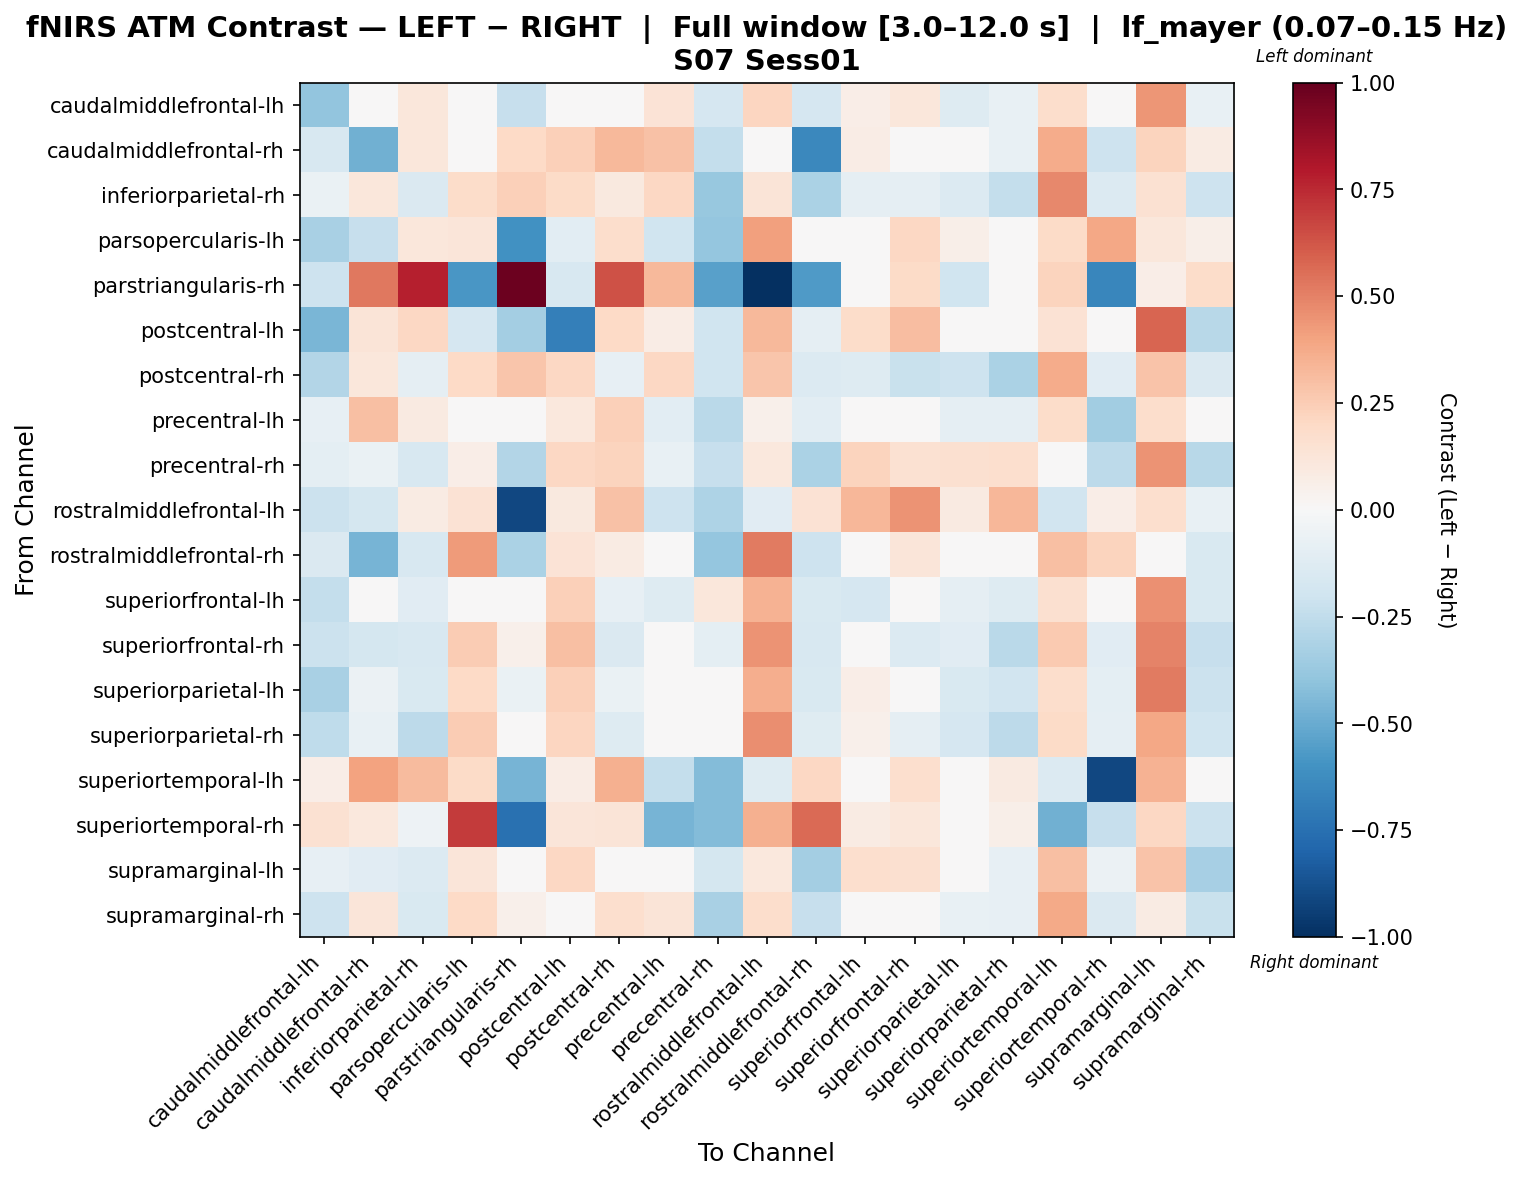

The data file committed next to this chart (first rows):
, caudalmiddlefrontal-lh, caudalmiddlefrontal-rh, inferiorparietal-rh, parsopercularis-lh, parstriangularis-rh, postcentral-lh, postcentral-rh, precentral-lh, precentral-rh, rostralmiddlefrontal-lh, rostralmiddlefrontal-rh, superiorfrontal-lh, superiorfrontal-rh, superiorparietal-lh, superiorparietal-rh, superiortemporal-lh, superiortemporal-rh, supramarginal-lh, supramarginal-rh
caudalmiddlefrontal-lh, -0.3974, -0.006641, 0.1146, 0.03038, -0.2317, 0.01324, -0.01646, 0.1357, -0.1664, 0.2153, -0.1697, 0.06339, 0.113, -0.1287, -0.07633, 0.1791, -0.04148, 0.4424, -0.07237
caudalmiddlefrontal-rh, -0.164, -0.4813, 0.117, -0.04657, 0.2003, 0.24, 0.326, 0.2941, -0.2411, -0.0194, -0.6425, 0.0725, -0.03055, -0.02101, -0.07234, 0.3719, -0.205, 0.2198, 0.08209
inferiorparietal-rh, -0.06528, 0.1156, -0.1456, 0.1867, 0.2383, 0.1937, 0.0971, 0.2088, -0.3796, 0.1312, -0.3137, -0.09369, -0.08621, -0.1353, -0.2373, 0.4804, -0.1399, 0.1508, -0.2061
parsopercularis-lh, -0.3233, -0.2304, 0.1171, 0.1225, -0.6049, -0.1069, 0.1794, -0.1996, -0.3896, 0.4087, -0.008281, -0.02086, 0.2088, 0.05571, 0.0446, 0.1939, 0.3834, 0.1126, 0.05717
parstriangularis-rh, -0.2043, 0.5244, 0.7776, -0.5793, 0.978, -0.1621, 0.6329, 0.3222, -0.5417, -1.0, -0.5631, 0.0, 0.1882, -0.202, 0.0, 0.2244, -0.6506, 0.06954, 0.1858
postcentral-lh, -0.4534, 0.1301, 0.2032, -0.1668, -0.342, -0.682, 0.1961, 0.07085, -0.1959, 0.3215, -0.09163, 0.1857, 0.3081, 0.04002, 0.01751, 0.1462, 0.005307, 0.5832, -0.2761
postcentral-rh, -0.2953, 0.111, -0.08828, 0.1954, 0.2749, 0.2043, -0.07938, 0.2075, -0.2011, 0.2775, -0.1345, -0.1265, -0.2231, -0.2032, -0.3138, 0.3677, -0.1112, 0.2834, -0.1454
precentral-lh, -0.08237, 0.3002, 0.08855, 0.0493, -0.04879, 0.1082, 0.2376, -0.1057, -0.2712, 0.05418, -0.1084, -0.04916, 0.03441, -0.08746, -0.08789, 0.1867, -0.344, 0.1754, -0.0494
precentral-rh, -0.09773, -0.06848, -0.1618, 0.06813, -0.2963, 0.2098, 0.2216, -0.07339, -0.2337, 0.1033, -0.3128, 0.2201, 0.1495, 0.1592, 0.1658, 0.03404, -0.261, 0.4479, -0.2743
rostralmiddlefrontal-lh, -0.2154, -0.179, 0.08303, 0.1481, -0.9129, 0.1008, 0.2964, -0.2085, -0.31, -0.1145, 0.1456, 0.329, 0.4524, 0.0878, 0.3332, -0.1933, 0.06702, 0.1669, -0.07692
rostralmiddlefrontal-rh, -0.1472, -0.4647, -0.164, 0.4262, -0.316, 0.1333, 0.08279, -0.01396, -0.3887, 0.5191, -0.2064, 0.04728, 0.1213, 0.01429, -0.001861, 0.2974, 0.2193, -0.008558, -0.1495
superiorfrontal-lh, -0.2386, -0.01405, -0.1097, 8.916429890313727e-05, 0.0, 0.2351, -0.08334, -0.1323, 0.1128, 0.3504, -0.1508, -0.1656, -0.04644, -0.08655, -0.1267, 0.1634, -0.01016, 0.4553, -0.1529
superiorfrontal-rh, -0.2111, -0.1764, -0.1636, 0.2561, 0.05266, 0.304, -0.1434, 0.01688, -0.1008, 0.4511, -0.1565, -0.02993, -0.1361, -0.1125, -0.2673, 0.2611, -0.113, 0.4959, -0.2269
superiorparietal-lh, -0.3226, -0.05876, -0.1508, 0.197, -0.06353, 0.2391, -0.06604, 0.01697, -0.04583, 0.3638, -0.1561, 0.064, -0.04526, -0.1548, -0.1946, 0.1731, -0.09682, 0.5161, -0.215
superiorparietal-rh, -0.2535, -0.07268, -0.2648, 0.2537, 0.0, 0.2144, -0.129, 0.043, 0.03593, 0.4661, -0.1187, 0.05258, -0.08833, -0.1689, -0.2642, 0.1939, -0.08787, 0.3904, -0.2021
superiortemporal-lh, 0.06481, 0.4062, 0.3164, 0.1946, -0.4676, 0.07352, 0.3547, -0.2383, -0.4324, -0.1289, 0.2077, 0.04306, 0.1685, -0.004363, 0.09195, -0.1347, -0.9066, 0.3512, 0.0401
superiortemporal-rh, 0.149, 0.1077, -0.05226, 0.7007, -0.7456, 0.1221, 0.1317, -0.4652, -0.4309, 0.3583, 0.5687, 0.08164, 0.1147, 0.01689, 0.05881, -0.477, -0.2306, 0.2086, -0.2172
supramarginal-lh, -0.08403, -0.115, -0.1383, 0.1234, -0.03992, 0.2032, -0.004505, 0.001791, -0.1772, 0.1016, -0.3415, 0.1709, 0.1617, 0.02997, -0.08275, 0.3026, -0.05966, 0.2821, -0.3344
supramarginal-rh, -0.2044, 0.1222, -0.1526, 0.1996, 0.05365, 0.04714, 0.1683, 0.1259, -0.3207, 0.1791, -0.2308, 0.0391, 0.03791, -0.07215, -0.0793, 0.3762, -0.1464, 0.0838, -0.2264
